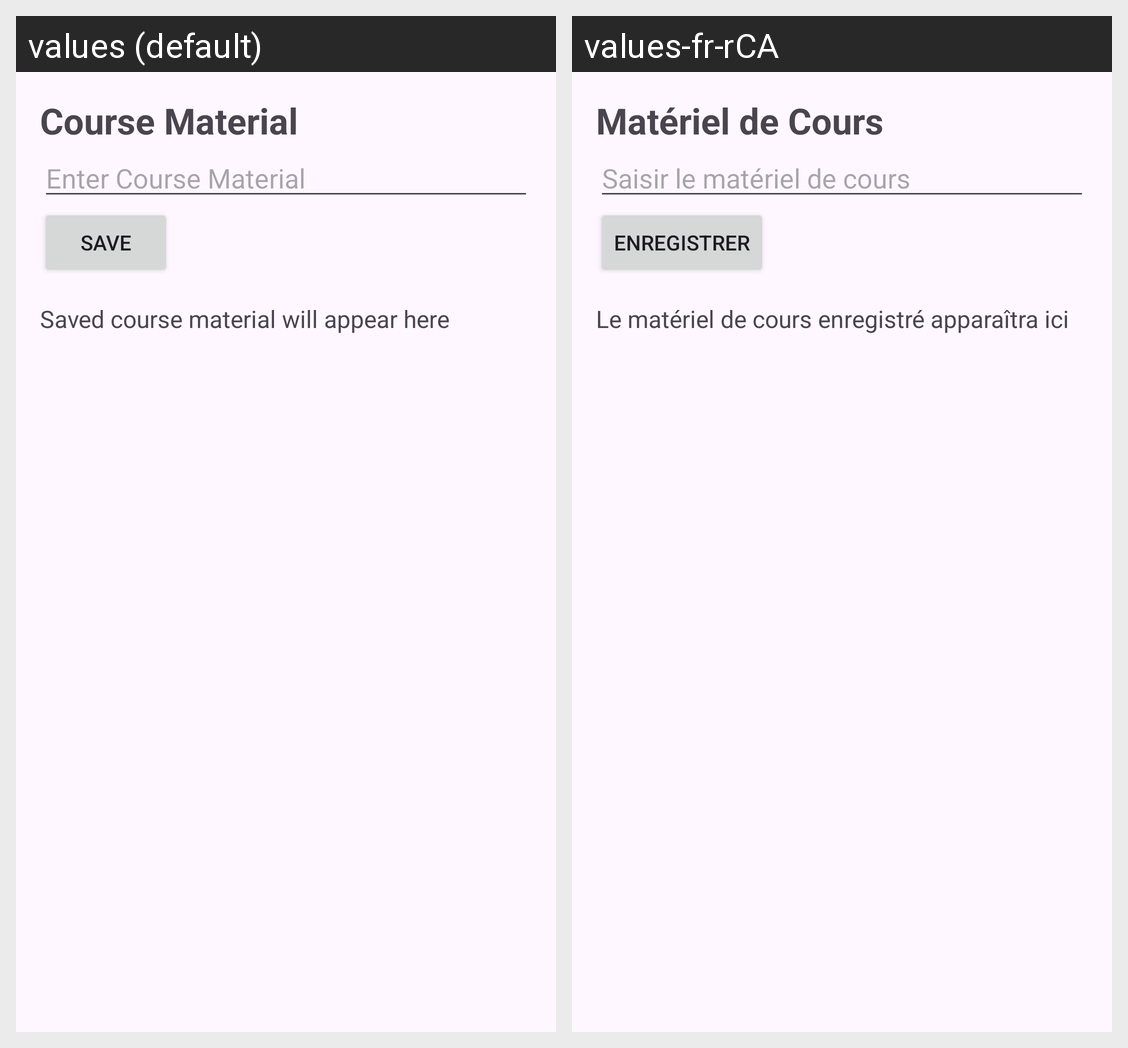

The Android screen above is rendered under two locales of the same app. Produce the string resources it draws, with the default and per-locale values.
Android screen res/layout/fragment_course_material.xml rendered under 2 locales, left to right: values (default), values-fr-rCA. Device: Nexus 5 (rendered at 1080×1920; each locale shown at half size, 540×960, under a caption strip naming it); theme Base.Theme.EduEase.
Strings drawn on this screen, with the default value and each locale's value (text and hints the layout hard-codes, and strings that could not be matched under every locale, appear in the picture but are not listed):

course_material
  values: Course Material
  values-fr-rCA: Matériel de Cours

enter_course_material
  values: Enter Course Material
  values-fr-rCA: Saisir le matériel de cours

save
  values: Save
  values-fr-rCA: Enregistrer

saved_course_material_will_appear_here
  values: Saved course material will appear here
  values-fr-rCA: Le matériel de cours enregistré apparaîtra ici
